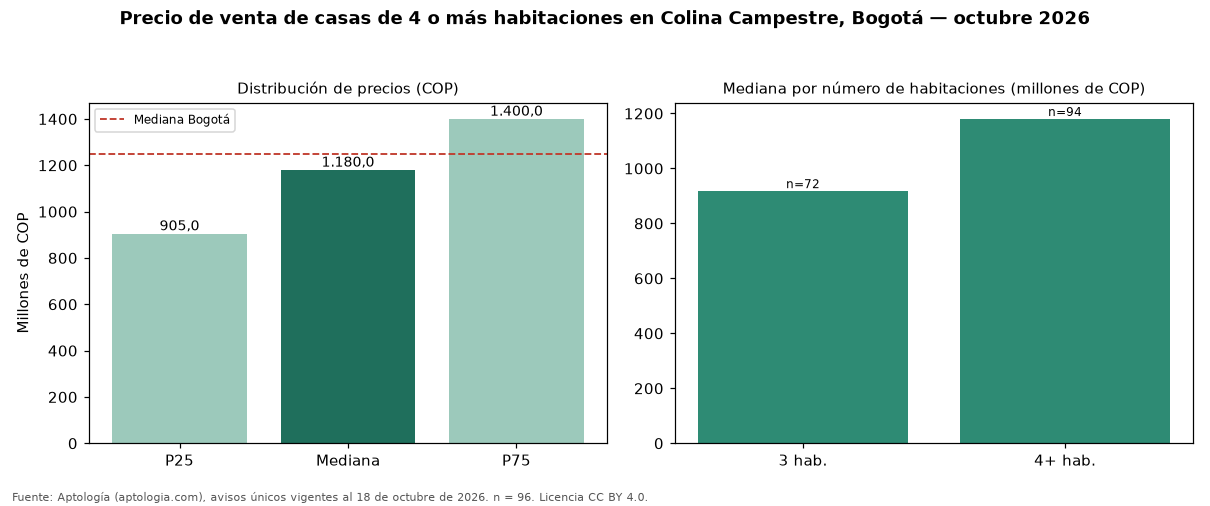

Source data for this figure (header and first rows):
seccion, metrica, valor_cop, n
precio, p25, 905000000, 96
precio, mediana, 1180000000, 96
precio, p75, 1400000000, 96
cop_por_m2, p25, 4571078, 96
cop_por_m2, mediana, 5208333, 96
cop_por_m2, p75, 6135000, 96
area, area_mediana_m2, 238.0, 96
habitaciones, 3, 917500000, 72
habitaciones, 4+, 1180000000, 94
administracion, mediana, 750000, 72
estrato, moda, 5, 
parqueadero, porcentaje_con_parqueadero, 97.9, 96
ciudad, mediana_ciudad, 1250000000, 14121
ciudad, mediana_cop_por_m2_ciudad, 4477612, 14121
